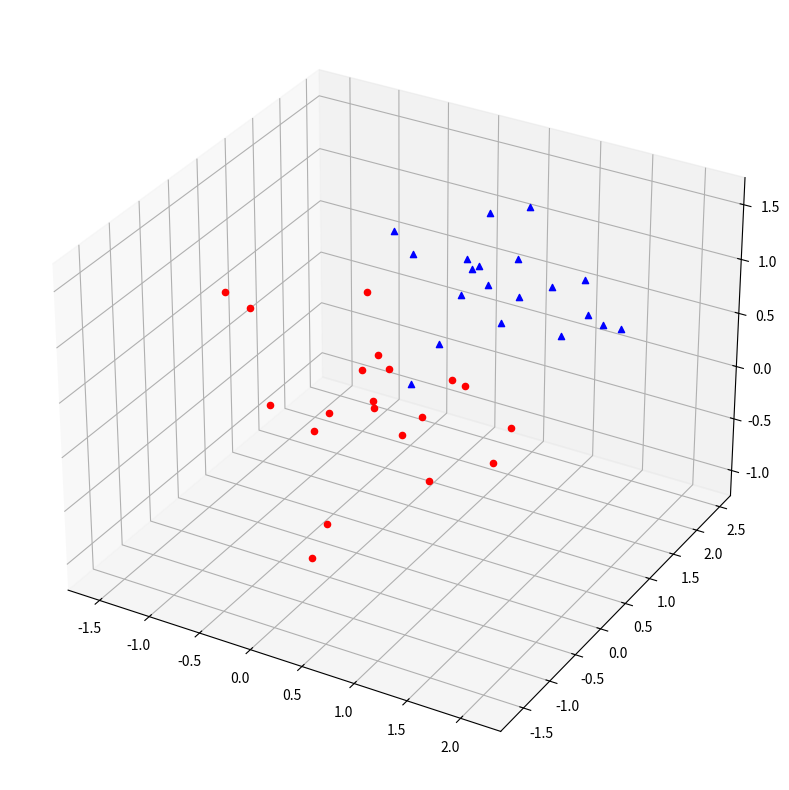

Write the Python code that produced this figure. (Note: this script raises an exception after producing the figure.)

# coding: utf-8

# # problem1

# In[6]:

import numpy as np
import sympy
import matplotlib.pyplot as plt
get_ipython().magic('matplotlib inline')

v1 = np.array([1, 0, 1, 2])
v2 = np.array([2, 1, 4, 11])
v3 = np.array([3, 0, 3, 6])
v4 = np.array([4, 1, 6, 15])
orig_mat = np.matrix([v1, v2, v3, v4])

v1 = np.array([1, 0, 1, 2, 4])
v2 = np.array([2, 1, 4, 11, 18])
v3 = np.array([3, 0, 3, 6, 12])
v4 = np.array([4, 1, 6, 15, 26])
inspan_mat = np.matrix([v1, v2, v3, v4])

v1 = np.array([1, 0, 1, 2, 1])
v2 = np.array([2, 1, 4, 11, 3])
v3 = np.array([3, 0, 3, 6, 1])
v4 = np.array([4, 1, 6, 15, 4])
nonspan_mat = np.matrix([v1, v2, v3, v4])

orig_reduced = sympy.Matrix(orig_mat).rref()
inspan_reduced = sympy.Matrix(inspan_mat).rref()
nonspan_reduced = sympy.Matrix(nonspan_mat).rref()
print ("Original pivot rows: ",len(orig_reduced[1]))
print ("Matrix 1 pivot rows: ",len(inspan_reduced[1]))
print ("Matrix 2 pivot rows: ",len(nonspan_reduced[1]))


# By making augmented matrixes, from result shown, inspan matrix does not add more pivot rows, however, not inspan matrix add more pivot rows.

# 1B

# In[7]:

rank = len(orig_reduced[1])
print("Subspace rank of matrix: ",rank," for \n{}".format(orig_mat))


# 1C

# In[8]:

q,r = np.linalg.qr(orig_mat)
print('Orthonormal col basis for the subspace S:\n',q[:, :rank])


# A vector v=(v1,v2,v3,v4)v=(v1,v2,v3,v4) is orthogonal to uu iff v1−v2+v3−v4=0v1−v2+v3−v4=0, or in other words v4=v1−v2+v3
# q is a set of orthogonal vectors which span the column space of A. There are posibily countless many basis for subspace S, q is one of them. But we need the basis to consist of columns of A, then you can compute the QR decomposition and throw out the linearly dependent columns. Which means just take up to rank many columns.

# ~~~~~~~~~
# 1D Solve the optimization problem minx∈S||x − z∗||2 where z∗ = [1, 0, 0, 0].
# ~~~~~~~~~

# In[16]:

obasis = q[:, :rank].T
v1 = obasis[0]
v2 = obasis[1]
z = [1,0,0,0]
#projwZ =np.matmul(( np.matmul(v1,z)/np.matmul(v1,v1) ),v1)+ np.matmul((np.matmul(v2,z)/np.matmul(v2,v2)),v2)


# The set of vectors of the form c1v1 + c2v2 is simply the span of v1 and v2, i.e.,Span{v1, v2}, so to find the best approximation to z by vectors in this span we just need to project z onto it. For notation, let W = Span{v1, v2}, then the best approximation to z will be given by
#     projwZ =( v1*z/v1*v1 )v1+ (v2*z/v2*v2)v2
# 
# 

# # #2

# In[25]:

#2.1
from mpl_toolkits.mplot3d import Axes3D

cov_matrix_0 = [[0.5, 0, 0],
             [0, 0.5, 0],
             [0, 0, 0.7]]

cov_matrix_1 = [[0.5, 0, 0],
             [0, 0.5, 0],
             [0, 0, 0.01]]

zero_mean_gauss = np.random.multivariate_normal([0,0,0], cov_matrix_0, 20)
one_mean_gauss = np.random.multivariate_normal([1,1,1], cov_matrix_1, 20)

fig = plt.figure(figsize=(15,10))
ax = fig.add_subplot(111, projection='3d')

for i in range(0,20):
    x_0 = zero_mean_gauss[i][0]
    x_1 = one_mean_gauss[i][0]
    y_0 = zero_mean_gauss[i][1]
    y_1 = one_mean_gauss[i][1]
    z_0 = zero_mean_gauss[i][2]
    z_1 = one_mean_gauss[i][2]
    
    ax.scatter(x_0, y_0, z_0, c='r', marker='o')
    ax.scatter(x_1, y_1, z_1, c='b', marker = '^')
    

plt.show()


# In[27]:

#2.3
X = np.concatenate((zero_mean_gauss, one_mean_gauss), axis=0)

def find_cov(X, Y):
    X_mean = np.mean(X)
    Y_mean = np.mean(Y)
    summation = 0
    for (x,y) in zip(X, Y):
        summation += (x - X_mean)*(y - Y_mean)
    covariance = summation/len(X)
    return covariance

dim_x = X[:,0]
dim_y = X[:,1]
dim_z = X[:,2]

var_x = find_cov(dim_x, dim_x)
var_y = find_cov(dim_y, dim_y)
var_z = find_cov(dim_z, dim_z)

cov_xy = find_cov(dim_x, dim_y)
cov_xz = find_cov(dim_x, dim_z)
cov_yz = find_cov(dim_y, dim_z)

cov_matrix = np.matrix([[var_x, cov_xy, cov_xz], [cov_xy, var_y, cov_yz], [cov_xz, cov_yz, var_z]])
print (cov_matrix)



# In[28]:

#2.4


# In[ ]:




# # problem3

# In[24]:

from scipy import misc

#import matplotlib.pyplot as plt
#plt.imshow(pic, cmap=plt.cm.gray)
#plt.imshow(pic)

for i in [2,5,10]:
    pic = misc.imread('mona_lisa.png',flatten=True) # uses the Image module (PIL)
    u, s, v = np.linalg.svd(pic)
    s[i:] = 0
    Diag = np.zeros(pic.shape)
    Diag[:400, :400] = np.diag(s)
    plt.imshow(np.matmul(np.matmul(u, Diag), v), cmap=plt.cm.gray)
    plt.show()
    print("size of picture: %s bits"%(pic.shape[0]*pic.shape[1]*i*2*8))


# In[ ]:
